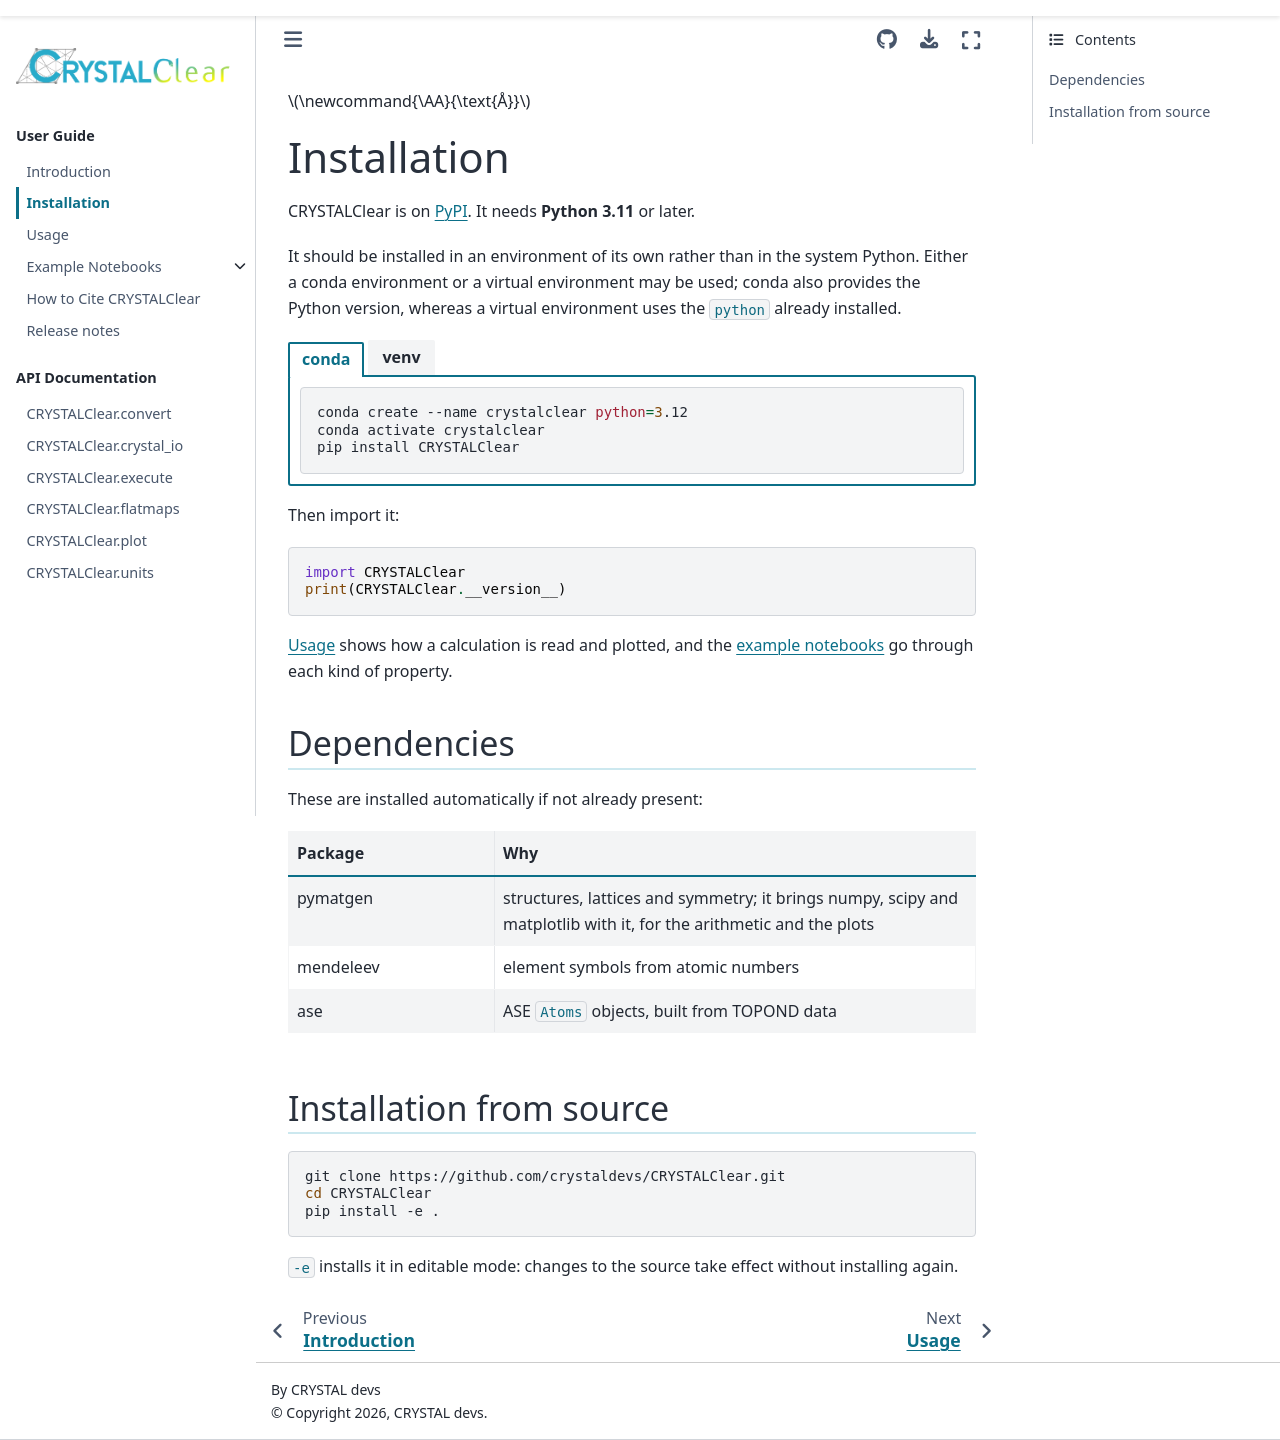

repository: crystaldevs/CRYSTALClear · page: installation.html · generator: sphinx

Installation
============

CRYSTALClear is on `PyPI <https://pypi.org/project/CRYSTALClear/>`_. It needs
**Python 3.11** or later.

It should be installed in an environment of its own rather than in the system
Python. Either a conda environment or a virtual environment may be used; conda
also provides the Python version, whereas a virtual environment uses the
``python`` already installed.

.. tab-set::

   .. tab-item:: conda

      .. code-block:: sh

         conda create --name crystalclear python=3.12
         conda activate crystalclear
         pip install CRYSTALClear

   .. tab-item:: venv

      .. code-block:: sh

         python -m venv ~/.venvs/crystalclear
         source ~/.venvs/crystalclear/bin/activate    # Windows: ~\.venvs\crystalclear\Scripts\activate
         pip install CRYSTALClear

Then import it:

.. code-block:: python

   import CRYSTALClear
   print(CRYSTALClear.__version__)

:doc:`usage` shows how a calculation is read and plotted, and the
:doc:`example notebooks <notebooks/index>` go through each kind of property.

Dependencies
------------

These are installed automatically if not already present:

.. list-table::
   :header-rows: 1
   :widths: 30 70

   * - Package
     - Why
   * - pymatgen
     - structures, lattices and symmetry; it brings numpy, scipy and matplotlib
       with it, for the arithmetic and the plots
   * - mendeleev
     - element symbols from atomic numbers
   * - ase
     - ASE ``Atoms`` objects, built from TOPOND data

Installation from source
------------------------

.. code-block:: sh

   git clone https://github.com/crystaldevs/CRYSTALClear.git
   cd CRYSTALClear
   pip install -e .

``-e`` installs it in editable mode: changes to the source take effect without
installing again.
